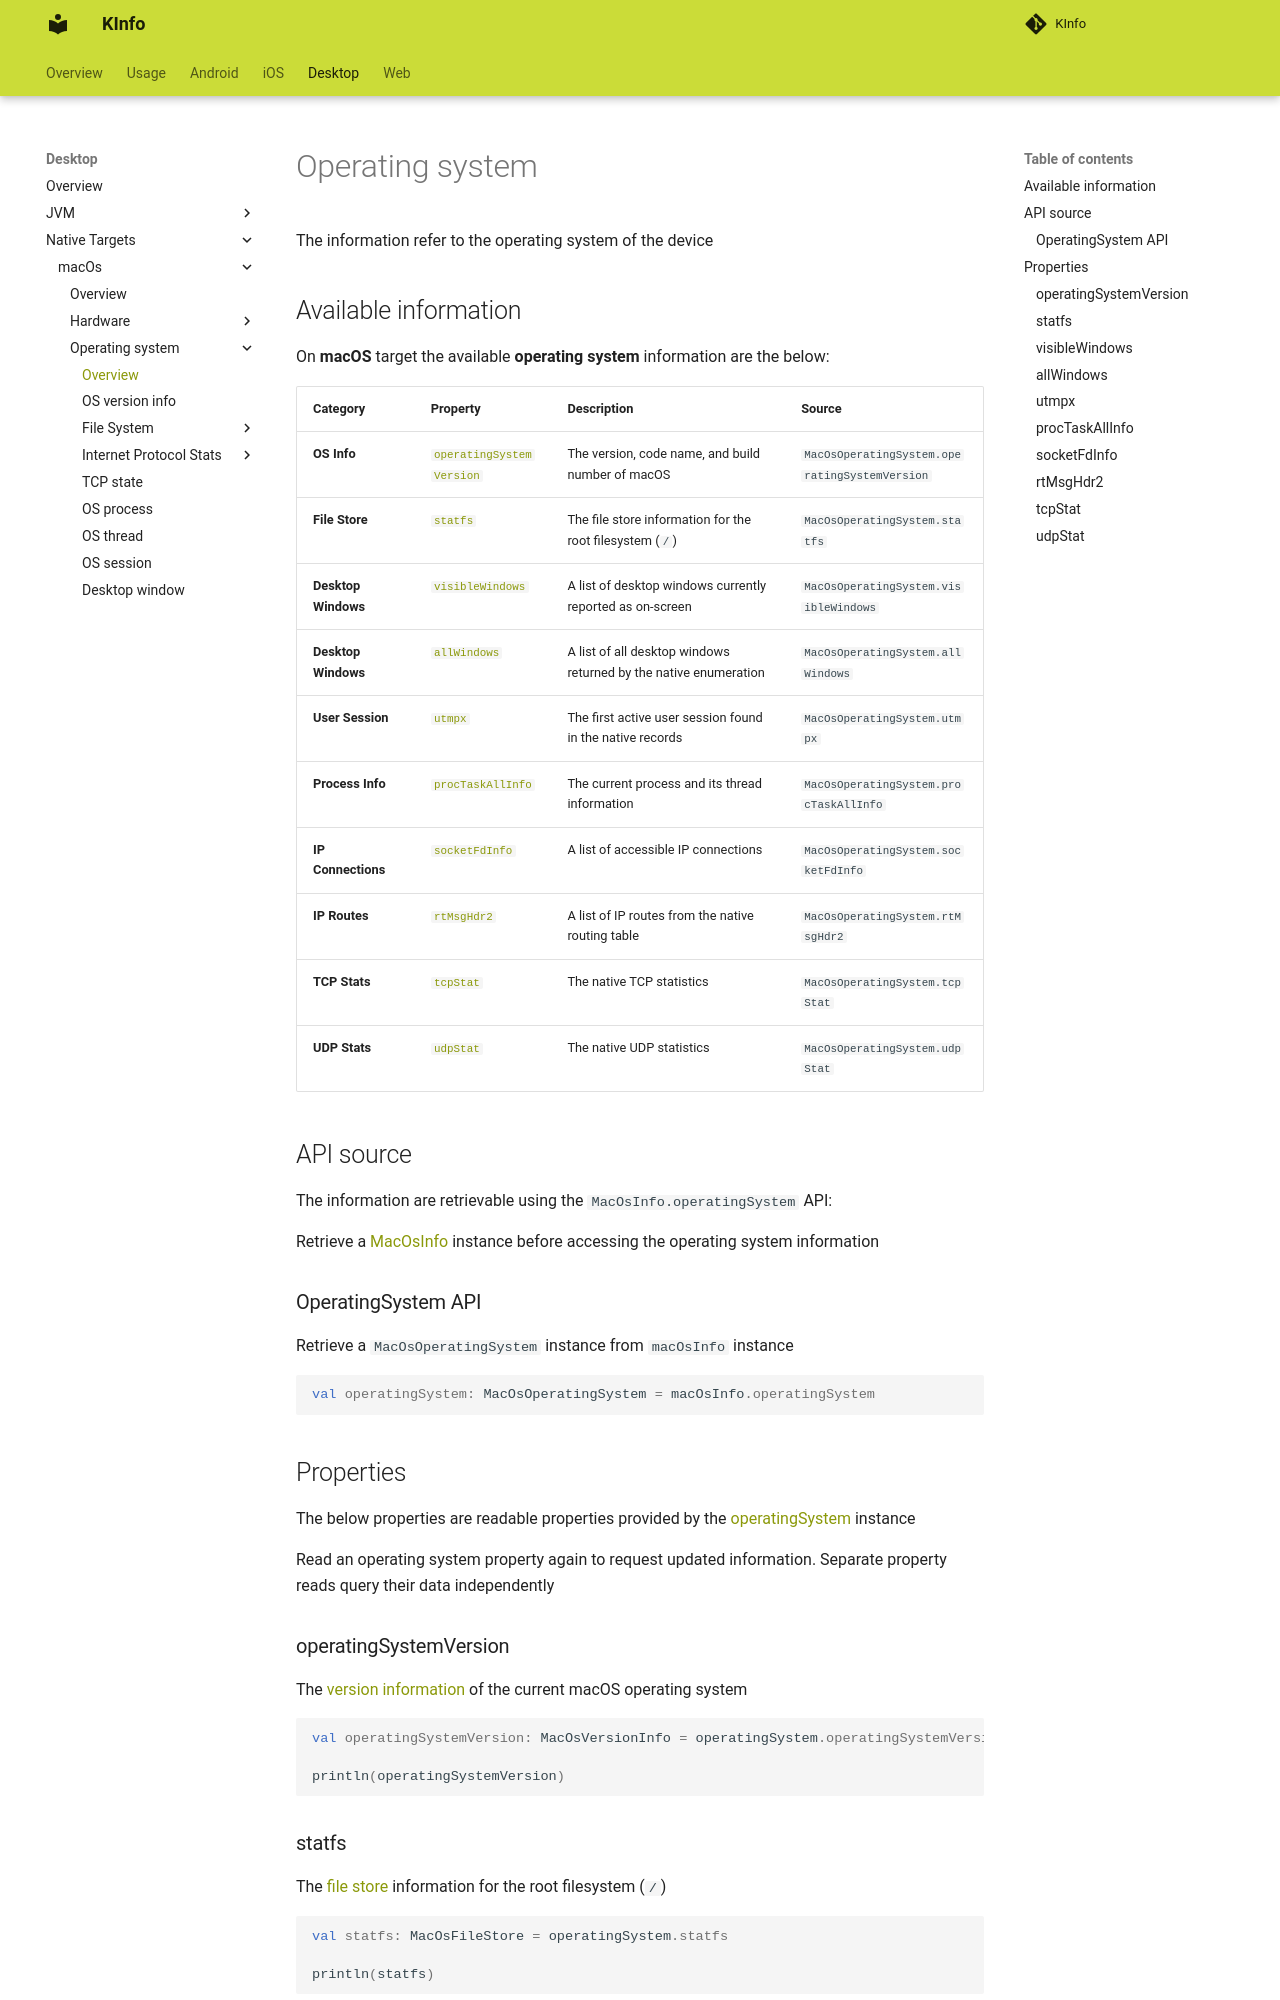

repository: N7ghtm4r3/KInfo · page: desktop/macos/operatingsystem/index.html · generator: mkdocs

# Operating system

The information refer to the operating system of the device

## Available information

On **macOS** target the available **operating system** information are the below:

| **Category**        | **Property**                                             | **Description**                                                  | **Source**                                    |
|---------------------|----------------------------------------------------------|------------------------------------------------------------------|-----------------------------------------------|
| **OS Info**         | [`operatingSystemVersion`](os_version_info.md)           | The version, code name, and build number of macOS                | `MacOsOperatingSystem.operatingSystemVersion` |
| **File Store**      | [`statfs`](filesystem/file_store.md)                     | The file store information for the root filesystem (`/`)         | `MacOsOperatingSystem.statfs`                 |
| **Desktop Windows** | [`visibleWindows`](os_desktop_window.md)                 | A list of desktop windows currently reported as on-screen        | `MacOsOperatingSystem.visibleWindows`         |
| **Desktop Windows** | [`allWindows`](os_desktop_window.md)                     | A list of all desktop windows returned by the native enumeration | `MacOsOperatingSystem.allWindows`             |
| **User Session**    | [`utmpx`](os_session.md)                                 | The first active user session found in the native records        | `MacOsOperatingSystem.utmpx`                  |
| **Process Info**    | [`procTaskAllInfo`](os_process.md)                       | The current process and its thread information                   | `MacOsOperatingSystem.procTaskAllInfo`        |
| **IP Connections**  | [`socketFdInfo`](internetprotocolstats/ip_connection.md) | A list of accessible IP connections                              | `MacOsOperatingSystem.socketFdInfo`           |
| **IP Routes**       | [`rtMsgHdr2`](internetprotocolstats/ip_route.md)         | A list of IP routes from the native routing table                | `MacOsOperatingSystem.rtMsgHdr2`              |
| **TCP Stats**       | [`tcpStat`](internetprotocolstats/tcp_stats.md)          | The native TCP statistics                                        | `MacOsOperatingSystem.tcpStat`                |
| **UDP Stats**       | [`udpStat`](internetprotocolstats/udp_stats.md)          | The native UDP statistics                                        | `MacOsOperatingSystem.udpStat`                |

## API source

The information are retrievable using the `MacOsInfo.operatingSystem` API:

Retrieve a [MacOsInfo](../index.md#macosinfo) instance before accessing the operating system information
